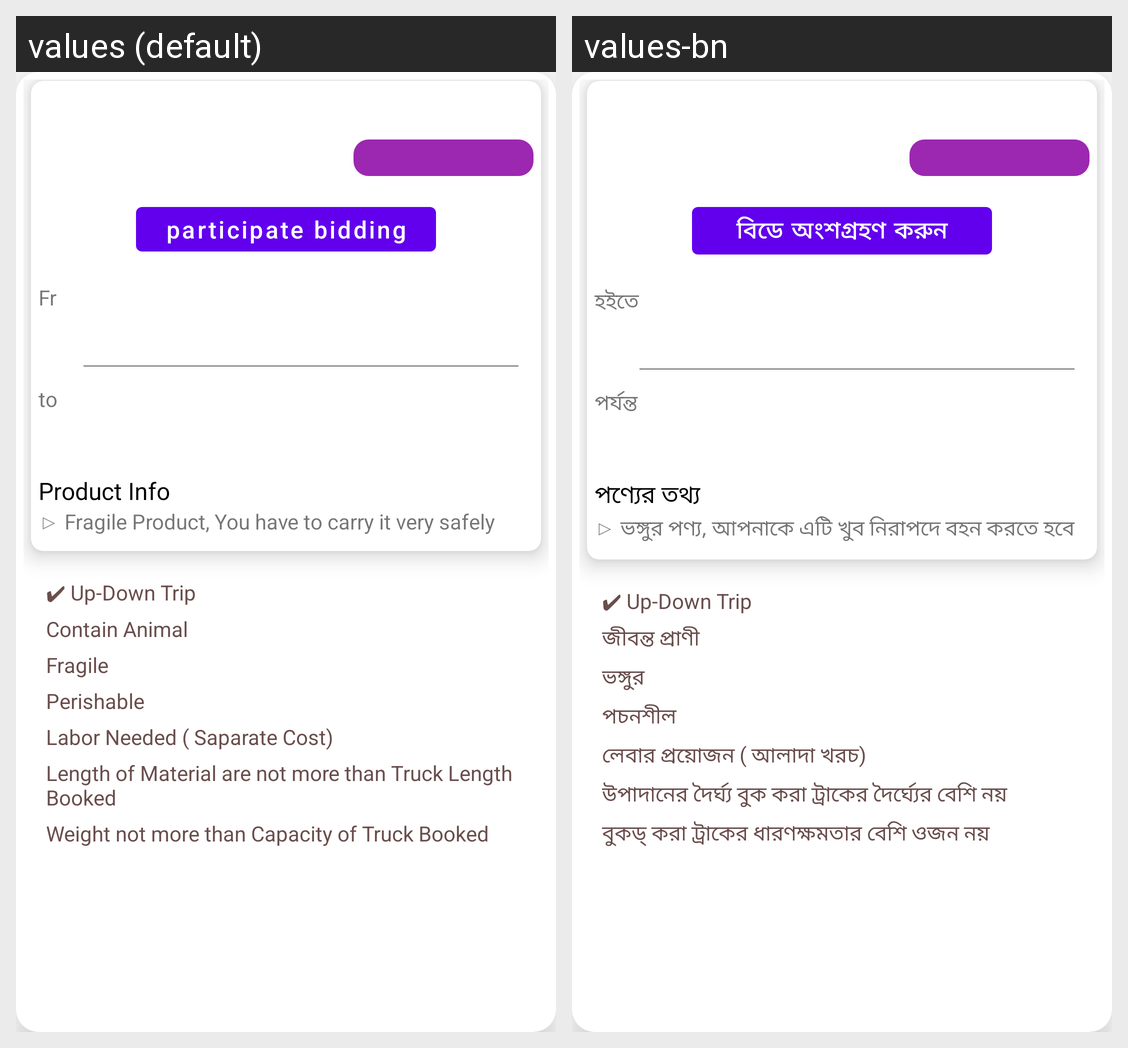

This grid shows one Android layout under two languages. Give, for every string resource on the screen, its name, the default text and each shown locale's text.
Android screen res/layout/iv_trip.xml rendered under 2 locales, left to right: values (default), values-bn. Device: Nexus 5 (rendered at 1080×1920; each locale shown at half size, 540×960, under a caption strip naming it); theme Theme.Vehicle.
Strings drawn on this screen, with the default value and each locale's value (text and hints the layout hard-codes, and strings that could not be matched under every locale, appear in the picture but are not listed):

participate_bidding_
  values: participate bidding
  values-bn: বিডে অংশগ্রহণ করুন

Fr
  values: Fr
  values-bn: হইতে

to
  values: to
  values-bn: পর্যন্ত

product_info
  values: Product Info
  values-bn: পণ্যের তথ্য

fragile_product_you_have_to_carry_it_very_safely
  values: ▷ Fragile Product, You have to carry it very safely
  values-bn: ▷ ভঙ্গুর পণ্য, আপনাকে এটি খুব নিরাপদে বহন করতে হবে

up_down_trip
  values: ✔ Up-Down Trip
  values-bn: ✔ Up-Down Trip  [not translated; the default value is used]

contain_animal
  values: Contain Animal
  values-bn: জীবন্ত প্রাণী

fragile
  values: Fragile
  values-bn: ভঙ্গুর

perishable
  values: Perishable
  values-bn: পচনশীল

labor_needed_saparate_cost
  values: Labor Needed ( Saparate Cost)
  values-bn: লেবার প্রয়োজন ( আলাদা খরচ)

length_of_material_are_not_more_than_truck_length_booked
  values: Length of Material are not more than Truck Length Booked
  values-bn: উপাদানের দৈর্ঘ্য বুক করা ট্রাকের দৈর্ঘ্যের বেশি নয়

weight_not_more_than_capacity_of_truck_booked
  values: Weight not more than Capacity of Truck Booked
  values-bn: বুকড্ করা ট্রাকের ধারণক্ষমতার বেশি ওজন নয়
